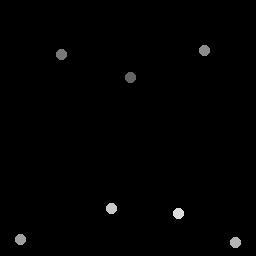

Data behind this chart, as committed beside it:
131.41, 78.145
62.15, 54.63
204.6, 50.7
21.4, 239.6
236.3, 243.3
112.1, 209
179.3, 213.8
